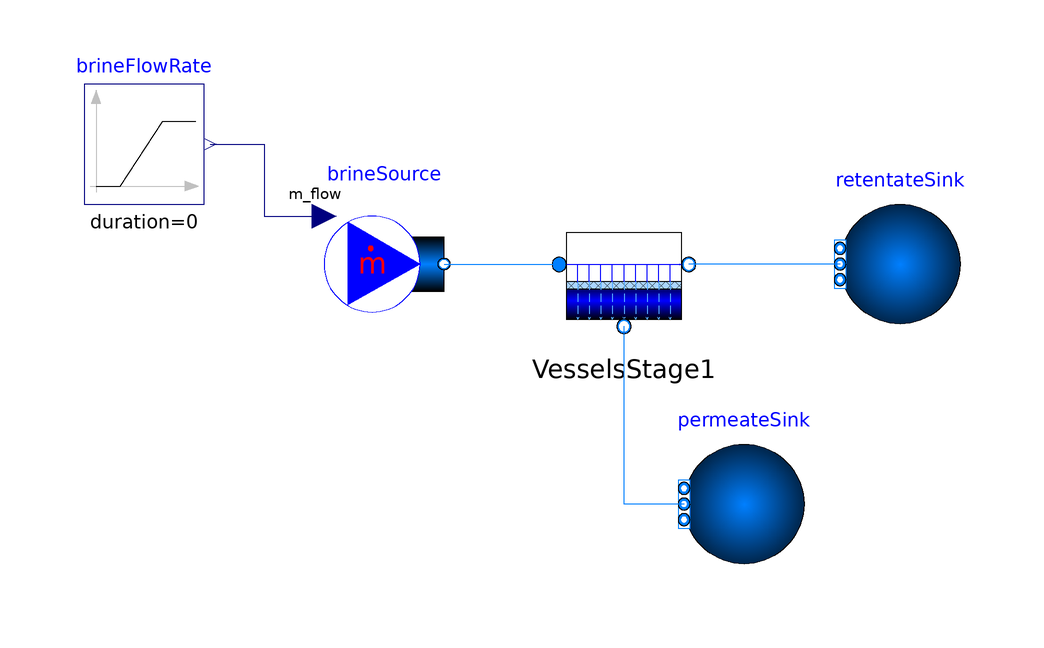

The component connection diagram of the Modelica model below, drawn from its own Placement and Line annotations.

model RO_1st_pass
  extends Modelica.Icons.Example;

  MembraneElements VesselsStage1(initOpt=Desalination.Utilities.Options.steadyState)
    annotation (Placement(transformation(extent={{-12,-14},{12,10}})));
  Modelica.Fluid.Sources.MassFlowSource_T brineSource(
    use_m_flow_in=true,
    nPorts=1,
    redeclare package Medium = Media.BrineProp.BrineDriesner,
    X=NHES.Desalination.Media.BrineProp.Xi2X({0.003502}),
    T=298.2818)
    annotation (Placement(transformation(extent={{-50,-10},{-30,10}})));
  Modelica.Blocks.Sources.Ramp brineFlowRate(
    duration=0,
    height=0,
    startTime=10,
    offset=4.36917117117117)
    annotation (Placement(transformation(extent={{-90,10},{-70,30}})));
  Modelica.Fluid.Sources.Boundary_pT retentateSink(
    nPorts=1,
    redeclare package Medium =
        Desalination.Media.BrineProp.BrineDriesner,
    p=1553150)                        annotation (Placement(transformation(
        extent={{10,-10},{-10,10}},
        rotation=0,
        origin={46,0})));
  Modelica.Fluid.Sources.Boundary_pT permeateSink(
    nPorts=1,
    redeclare package Medium =
        NHES.Desalination.Media.BrineProp.BrineDriesner,
    p=101325) annotation (Placement(transformation(
        extent={{10,-10},{-10,10}},
        rotation=0,
        origin={20,-40})));
equation
  connect(brineSource.ports[1], VesselsStage1.FeedFlange) annotation (Line(
        points={{-30,0},{-10.8,0},{-10.8,-0.08}}, color={0,127,255}));
  connect(brineFlowRate.y, brineSource.m_flow_in) annotation (Line(points={{-69,
          20},{-64,20},{-60,20},{-60,8},{-50,8}}, color={0,0,127}));
  connect(retentateSink.ports[1], VesselsStage1.RetentateFlange) annotation (
      Line(points={{36,0},{10.8,0},{10.8,-0.08}}, color={0,127,255}));
  connect(permeateSink.ports[1], VesselsStage1.PermeateFlange)
    annotation (Line(points={{10,-40},{0,-40},{0,-10.4}}, color={0,127,255}));
  annotation (Icon(coordinateSystem(preserveAspectRatio=false)), Diagram(
        coordinateSystem(preserveAspectRatio=false)),
    experiment(
      StopTime=100,
      Interval=0.1,
      Tolerance=1e-008,
      __Dymola_Algorithm="Esdirk45a"));
end RO_1st_pass;